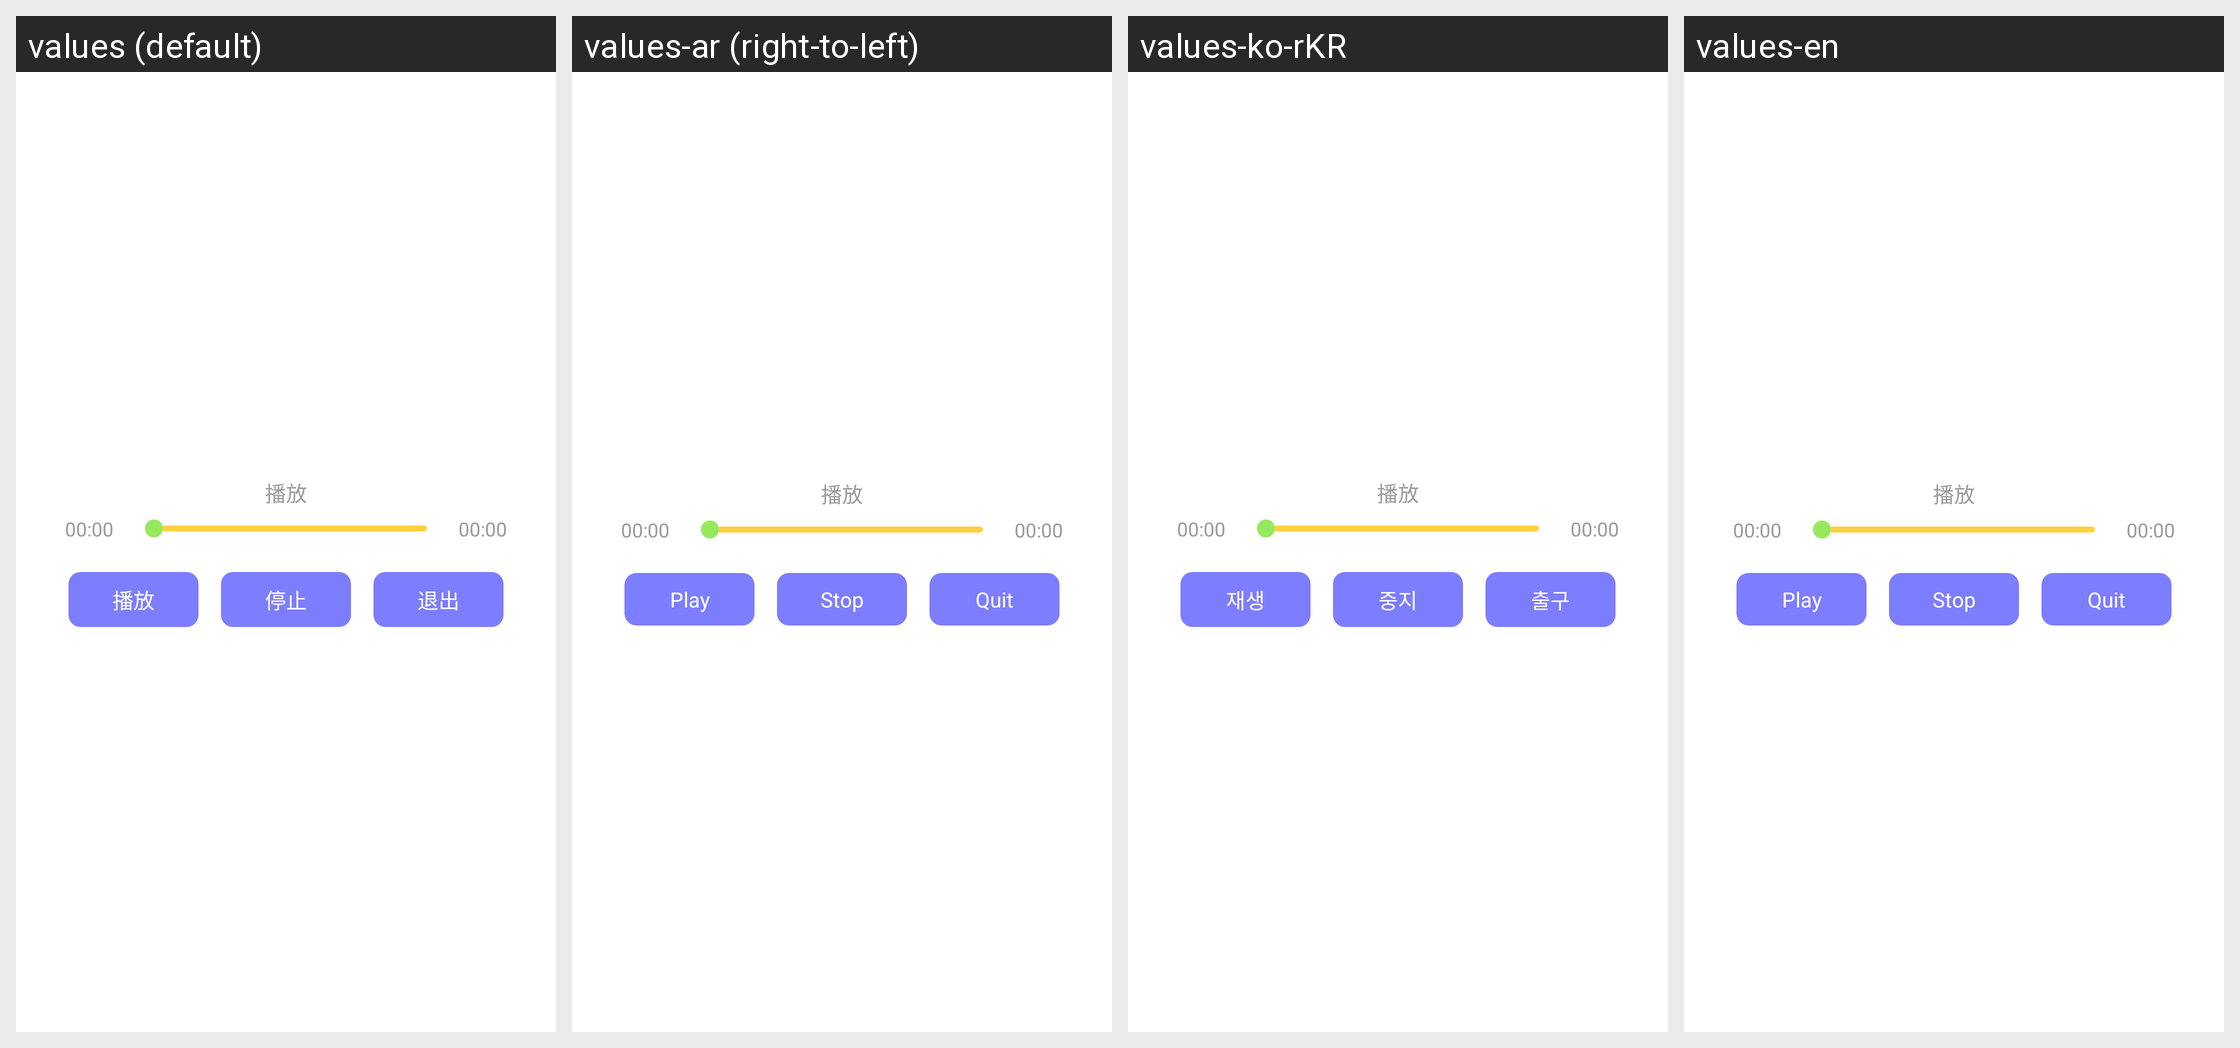

Translations of the strings shown on this Android screen, per locale in the grid:
Android screen res/layout/picture_play_audio.xml rendered under 4 locales, left to right: values (default), values-ar (right-to-left), values-ko-rKR, values-en. Device: Nexus 5 (rendered at 1080×1920; each locale shown at half size, 540×960, under a caption strip naming it); theme Theme.MaterialComponents.DayNight.NoActionBar.
Other locales in the repository, not shown: values-de-rDE, values-fr-rFR, values-ja-rJP, values-vi-rVN, values-zh, values-zh-rTW.
Strings drawn on this screen, with the default value and each locale's value (text and hints the layout hard-codes, and strings that could not be matched under every locale, appear in the picture but are not listed):

picture_play_audio
  values: 播放
  values-ar: Play
  values-ko-rKR: 재생
  values-en: Play

picture_stop_audio
  values: 停止
  values-ar: Stop
  values-ko-rKR: 중지
  values-en: Stop

picture_quit_audio
  values: 退出
  values-ar: Quit
  values-ko-rKR: 출구
  values-en: Quit
